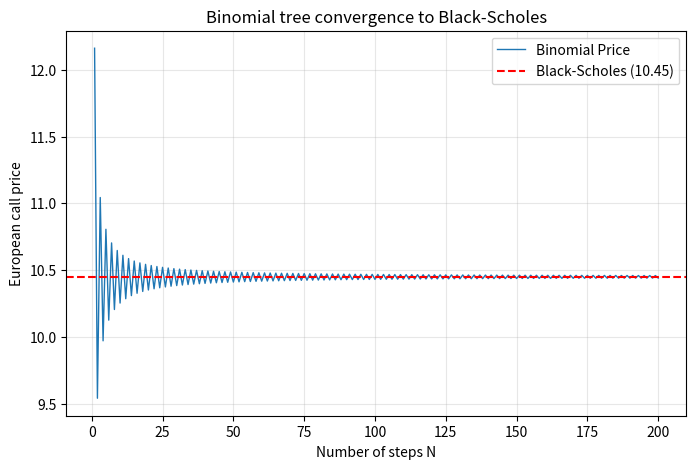

Python code for this plot: (Note: this script raises an exception after producing the figure.)
"""
Binomial options pricing model.

Implements the binomial options pricing model.
"""

import matplotlib.pyplot as plt
import numpy as np
from scipy.stats import norm
from math import log, sqrt, exp


def bs_call_price(S, K, t, r, sigma):
    d1 = (log(S / K) + (r + sigma**2 / 2) * t) / (sigma * sqrt(t))
    d2 = d1 - sigma * sqrt(t)
    return S * norm.cdf(d1) - K * exp(-r * t) * norm.cdf(d2)


def call_payoff(S, K):
    return np.maximum(S - K, 0)


def put_payoff(S, K):
    return np.maximum(K - S, 0)


def stock_tree(S: float, sigma: float, t: float, N: int) -> np.ndarray:
    """
    Build the CRR stock price tree.

    Returns an (N+1) x (N+1) lower-triangular array where
    tree[i, j] = S * u^j * d^(i-j), the stock price at step i
    after j up-moves. Entries with j > i are zero.
    """

    u, d = u_d(sigma, t, N)
    tree = np.zeros((N + 1, N + 1))

    for i in range(N + 1):  # loop over time
        for j in range(i + 1):  # loop over states going up
            tree[i, j] = S * u ** j * d ** (i - j)

    return tree


def price_on_tree(K: float, sigma: float, r: float, t: float, N: int,
                  tree: np.ndarray, option_type: str, exercise: str,
                  q: float = 0):
    """
    Price an option on a prebuilt stock tree.

    Args and returns match binomial_price, except the tree is
    supplied rather than constructed.
    """
    if option_type not in ("call", "put"):
        raise ValueError(f"unknown option type: {option_type}")
    if exercise not in ("european", "american"):
        raise ValueError(f"unknown exercise: {exercise}")
    if option_type == "call":
        payoff = call_payoff
    else:
        payoff = put_payoff
    payoffs = np.zeros((N + 1, N + 1))
    payoffs[N, :] = payoff(tree[N, :], K)
    p = risk_neutral_up_prob(t, r, sigma, N, q)
    disc = step_discount(t, r, N)

    for i in range(N - 1, -1, -1):
        for j in range(i + 1):
            up = payoffs[i + 1, j + 1]
            down = payoffs[i + 1, j]
            continuation = disc * (p * up + (1 - p) * down)
            if exercise == "american":
                intrinsic = payoff(tree[i, j], K)
                payoffs[i, j] = max(continuation, intrinsic)
            else:
                payoffs[i, j] = continuation

    return payoffs[0, 0]


def binomial_price(
    S: float, K: float, t: float, r: float, sigma: float, N: int,
    option_type: str, exercise: str, q: float = 0
) -> float:
    """
    Price a European or American option using a CRR binomial tree.

    Args:
        S: Spot price.
        K: Strike price.
        t: Time to expiry, in years.
        r: Risk-free rate (annual, decimal).
        sigma: Volatility (annual, decimal).
        N: Number of time steps.
        option_type: "call" or "put".
        exercise: "european" or "american".
        q: Continuous dividend yield (annual, decimal). Defaults to 0.

    Returns:
        The option price.
    """

    return price_on_tree(K, sigma, r, t, N, stock_tree(S, sigma, t, N),
                         option_type, exercise, q)


def time_step(T: float, N: int) -> float:
    return T / N


def u_d(sigma: float, T: float, N: int) -> tuple[float, float]:
    u = exp(sigma * sqrt(time_step(T, N)))
    d = 1 / u
    return (u, d)


def risk_neutral_up_prob(t: float, r: float, sigma: float, N: int,
                         q: float = 0) -> float:
    u, d = u_d(sigma, t, N)
    p = (exp((r - q) * time_step(t, N)) - d) / (u - d)
    assert 0 < p < 1, f"p = {p} is not a valid probability"
    return p


def step_discount(t: float, r: float, N: int) -> float:
    return exp(-r * time_step(t, N))


def plot_convergence(S: float = 100, K: float = 100, t: float = 1,
                     r: float = 0.05, sigma: float = 0.2,
                     option_type: str = "call", exercise: str = "european",
                     n=200) -> None:
    """Plot the binomial tree price against number of steps N."""
    # The Black-Scholes reference assumes no dividends. For q > 0,
    # the closed form would need a q-adjustment that this project
    # does not implement.

    bs_price = bs_call_price(S, K, t, r, sigma)
    prices = np.array([binomial_price(S, K, t, r, sigma, N, option_type,
                                      exercise) for N in range(1, n + 1)])
    plt.figure(figsize=(8, 5))
    plt.plot(
        np.arange(1, n + 1),
        prices,
        linewidth=1,
        label="Binomial Price",
    )
    plt.axhline(bs_price, color="red", linestyle="--",
                label=f"Black-Scholes ({bs_price:.2f})")
    plt.xlabel("Number of steps N")
    plt.ylabel("European call price")
    plt.title("Binomial tree convergence to Black-Scholes")
    plt.legend()
    plt.grid(True, alpha=0.3)
    plt.savefig("output/convergence.png", dpi=150)
    plt.show()


if __name__ == "__main__":
    std = (100, 100, 1, 0.05, 0.2, 1000)
    itm = (150, 100, 1, 0.05, 0.2, 1000)

    print(f"European call: {binomial_price(*std, 'call', 'european'):.4f}")
    print(f"European put:  {binomial_price(*std, 'put', 'european'):.4f}")
    print(f"American call: {binomial_price(*std, 'call', 'american'):.4f}")
    print(f"American put:  {binomial_price(*std, 'put', 'american'):.4f}")

    print()
    print("Deep ITM call, q = 0.10:")
    euro = binomial_price(*itm, "call", "european", q=0.10)
    amer = binomial_price(*itm, "call", "american", q=0.10)
    print(f"  European: {euro:.4f}")
    print(f"  American: {amer:.4f}")

    plot_convergence()
